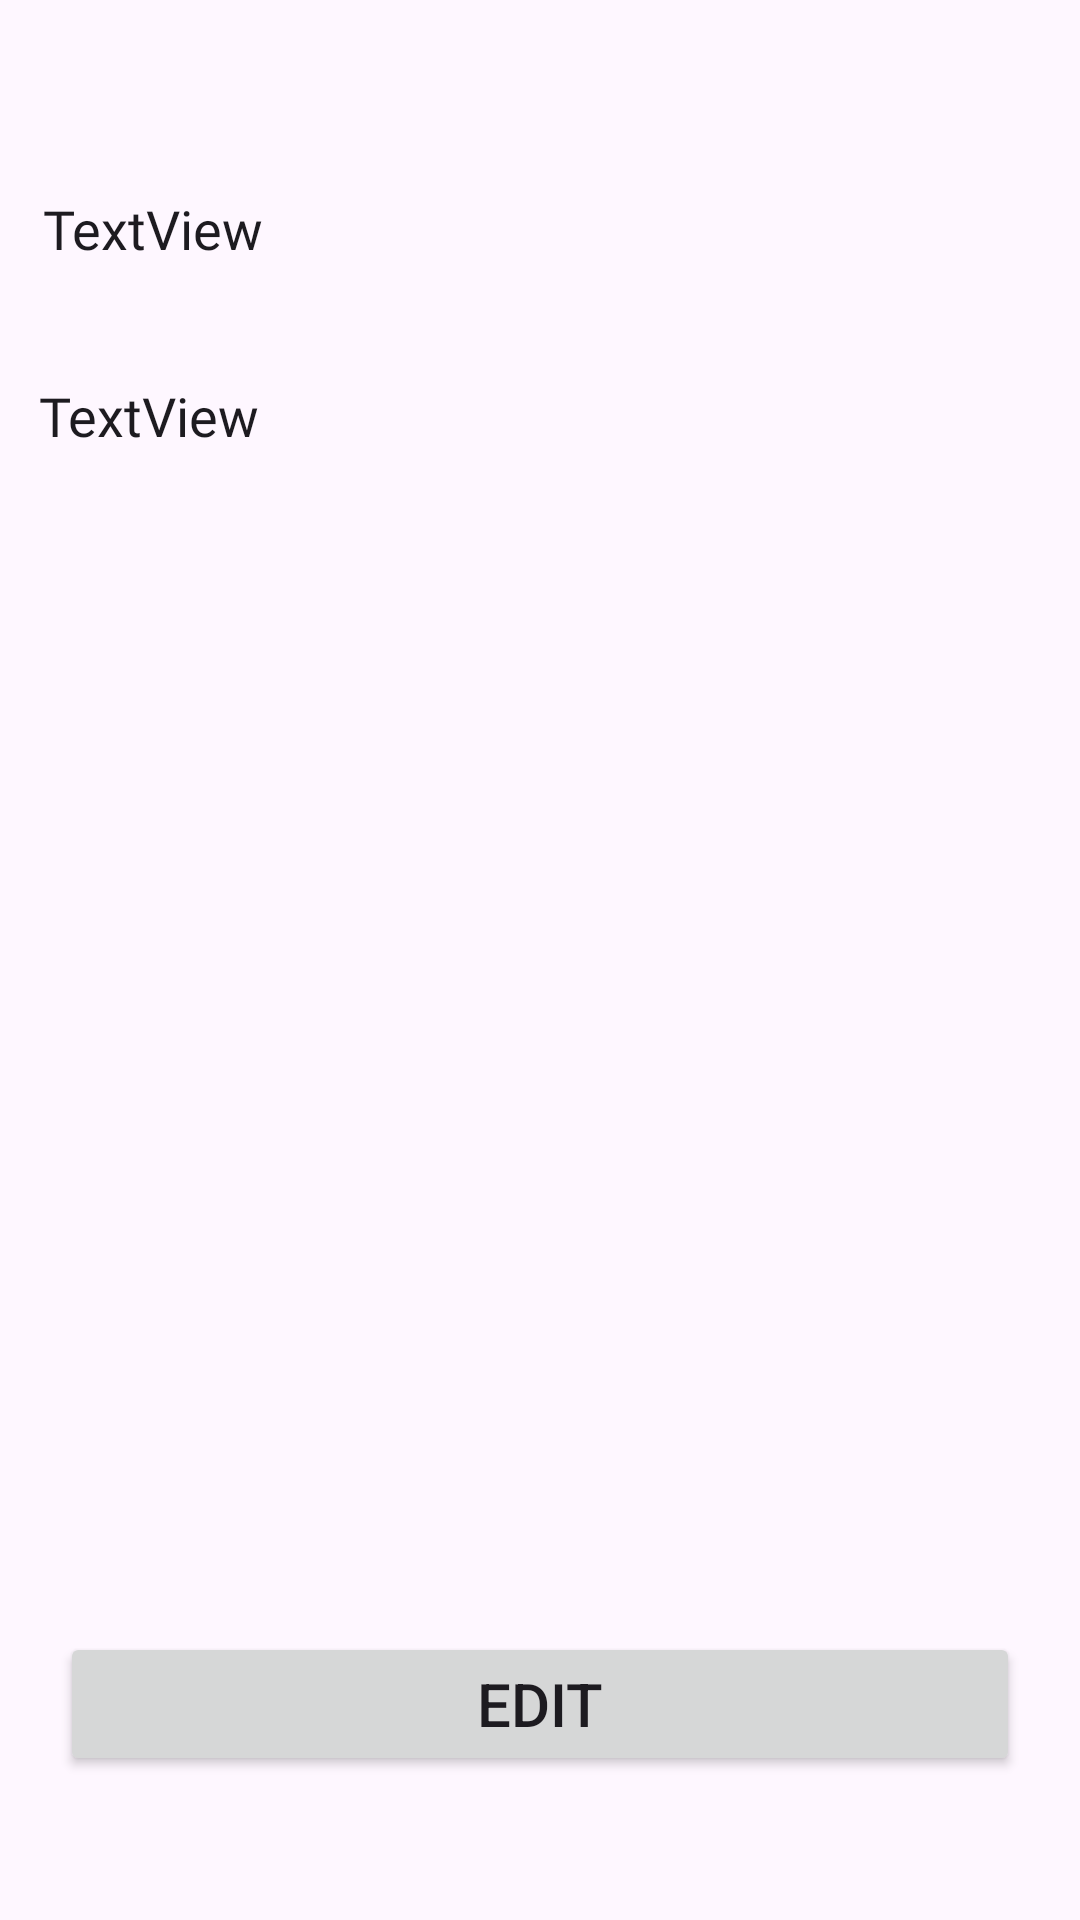

Here is an Android app screen rendered from its layout file. Give the layout XML and the strings, colors and styles it references.
<!-- AndroidManifest.xml: application theme Theme.Notes -->
<!-- res/layout/activity_update.xml -->
<?xml version="1.0" encoding="utf-8"?>
<androidx.constraintlayout.widget.ConstraintLayout xmlns:android="http://schemas.android.com/apk/res/android"
    xmlns:app="http://schemas.android.com/apk/res-auto"
    xmlns:tools="http://schemas.android.com/tools"
    android:layout_width="match_parent"
    android:layout_height="match_parent"
    tools:context=".Update">

    <androidx.appcompat.widget.Toolbar
        android:id="@+id/barEdit"
        android:layout_width="match_parent"
        android:layout_height="?attr/actionBarSize"
        app:layout_constraintEnd_toEndOf="parent"
        app:layout_constraintHorizontal_bias="0.0"
        app:layout_constraintStart_toStartOf="parent"
        app:title=" "
        app:layout_constraintTop_toTopOf="parent" />


    <EditText
        android:id="@+id/etdtHead"
        android:layout_width="wrap_content"
        android:layout_height="wrap_content"
        android:layout_marginTop="64dp"
        android:fontFamily="@font/poppins_bold"
        android:text="@string/headi"
        android:background="@null"
        app:layout_constraintEnd_toEndOf="parent"
        app:layout_constraintHorizontal_bias="0.05"
        app:layout_constraintStart_toStartOf="parent"
        app:layout_constraintTop_toTopOf="parent" />

    <EditText
        android:id="@+id/etdtbody"
        android:layout_width="wrap_content"
        android:layout_height="wrap_content"
        android:layout_marginTop="38dp"
        android:fontFamily="@font/poppins"
        android:text="@string/textview"
        app:layout_constraintEnd_toEndOf="parent"
        app:layout_constraintHorizontal_bias="0.045"
        app:layout_constraintStart_toStartOf="parent"
        android:background="@null"
        app:layout_constraintTop_toBottomOf="@+id/etdtHead" />

    <Button
        android:id="@+id/btnEdit"
        android:layout_width="match_parent"
        android:layout_marginHorizontal="20dp"
        android:layout_height="wrap_content"
        android:layout_marginBottom="48dp"
        android:textSize="20sp"
        android:text="@string/edit"
        app:layout_constraintBottom_toBottomOf="parent"
        app:layout_constraintEnd_toEndOf="parent"
        app:layout_constraintStart_toStartOf="parent" />
</androidx.constraintlayout.widget.ConstraintLayout>
<!-- resources referenced by this layout -->
<resources>
  <string name="edit">Edit</string>
  <string name="headi">TextView</string>
  <string name="textview">TextView</string>
  <style name="Theme.Notes" parent="Base.Theme.Notes" />
  <style name="Base.Theme.Notes" parent="Theme.Material3.Light.NoActionBar">
          
          
          <item name="colorPrimary">#00BCD4</item>
          <item name="colorSecondary">#7C4DFF</item>
          <item name="android:statusBarColor">#7C4DFF</item>
      </style>
</resources>
